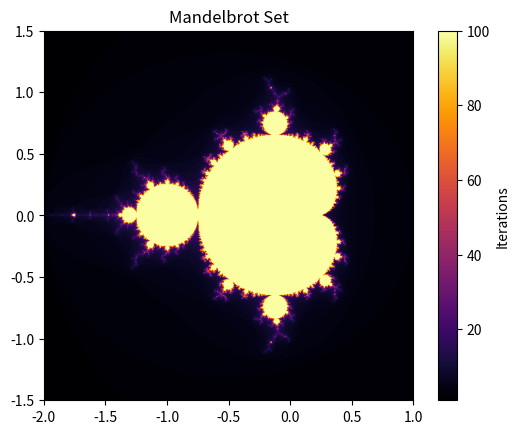

The matplotlib source for this figure:
import numpy as np
import matplotlib.pyplot as plt

# Function to compute the Mandelbrot set
def mandelbrot(c, max_iter):
    z = 0
    for n in range(max_iter):
        if abs(z) > 2:
            return n
        z = z*z + c
    return max_iter

# Generate the fractal image
def generate_mandelbrot(width, height, x_min, x_max, y_min, y_max, max_iter):
    real_vals = np.linspace(x_min, x_max, width)
    imag_vals = np.linspace(y_min, y_max, height)
    fractal = np.zeros((height, width))

    for i, y in enumerate(imag_vals):
        for j, x in enumerate(real_vals):
            fractal[i, j] = mandelbrot(complex(x, y), max_iter)

    return fractal

# Parameters for the Mandelbrot Set
width, height = 800, 600
x_min, x_max = -2, 1
y_min, y_max = -1.5, 1.5
max_iter = 100

# Generate and display the Mandelbrot fractal
fractal = generate_mandelbrot(width, height, x_min, x_max, y_min, y_max, max_iter)
plt.imshow(fractal, cmap="inferno", extent=(x_min, x_max, y_min, y_max))
plt.colorbar(label="Iterations")
plt.title("Mandelbrot Set")
plt.show()
